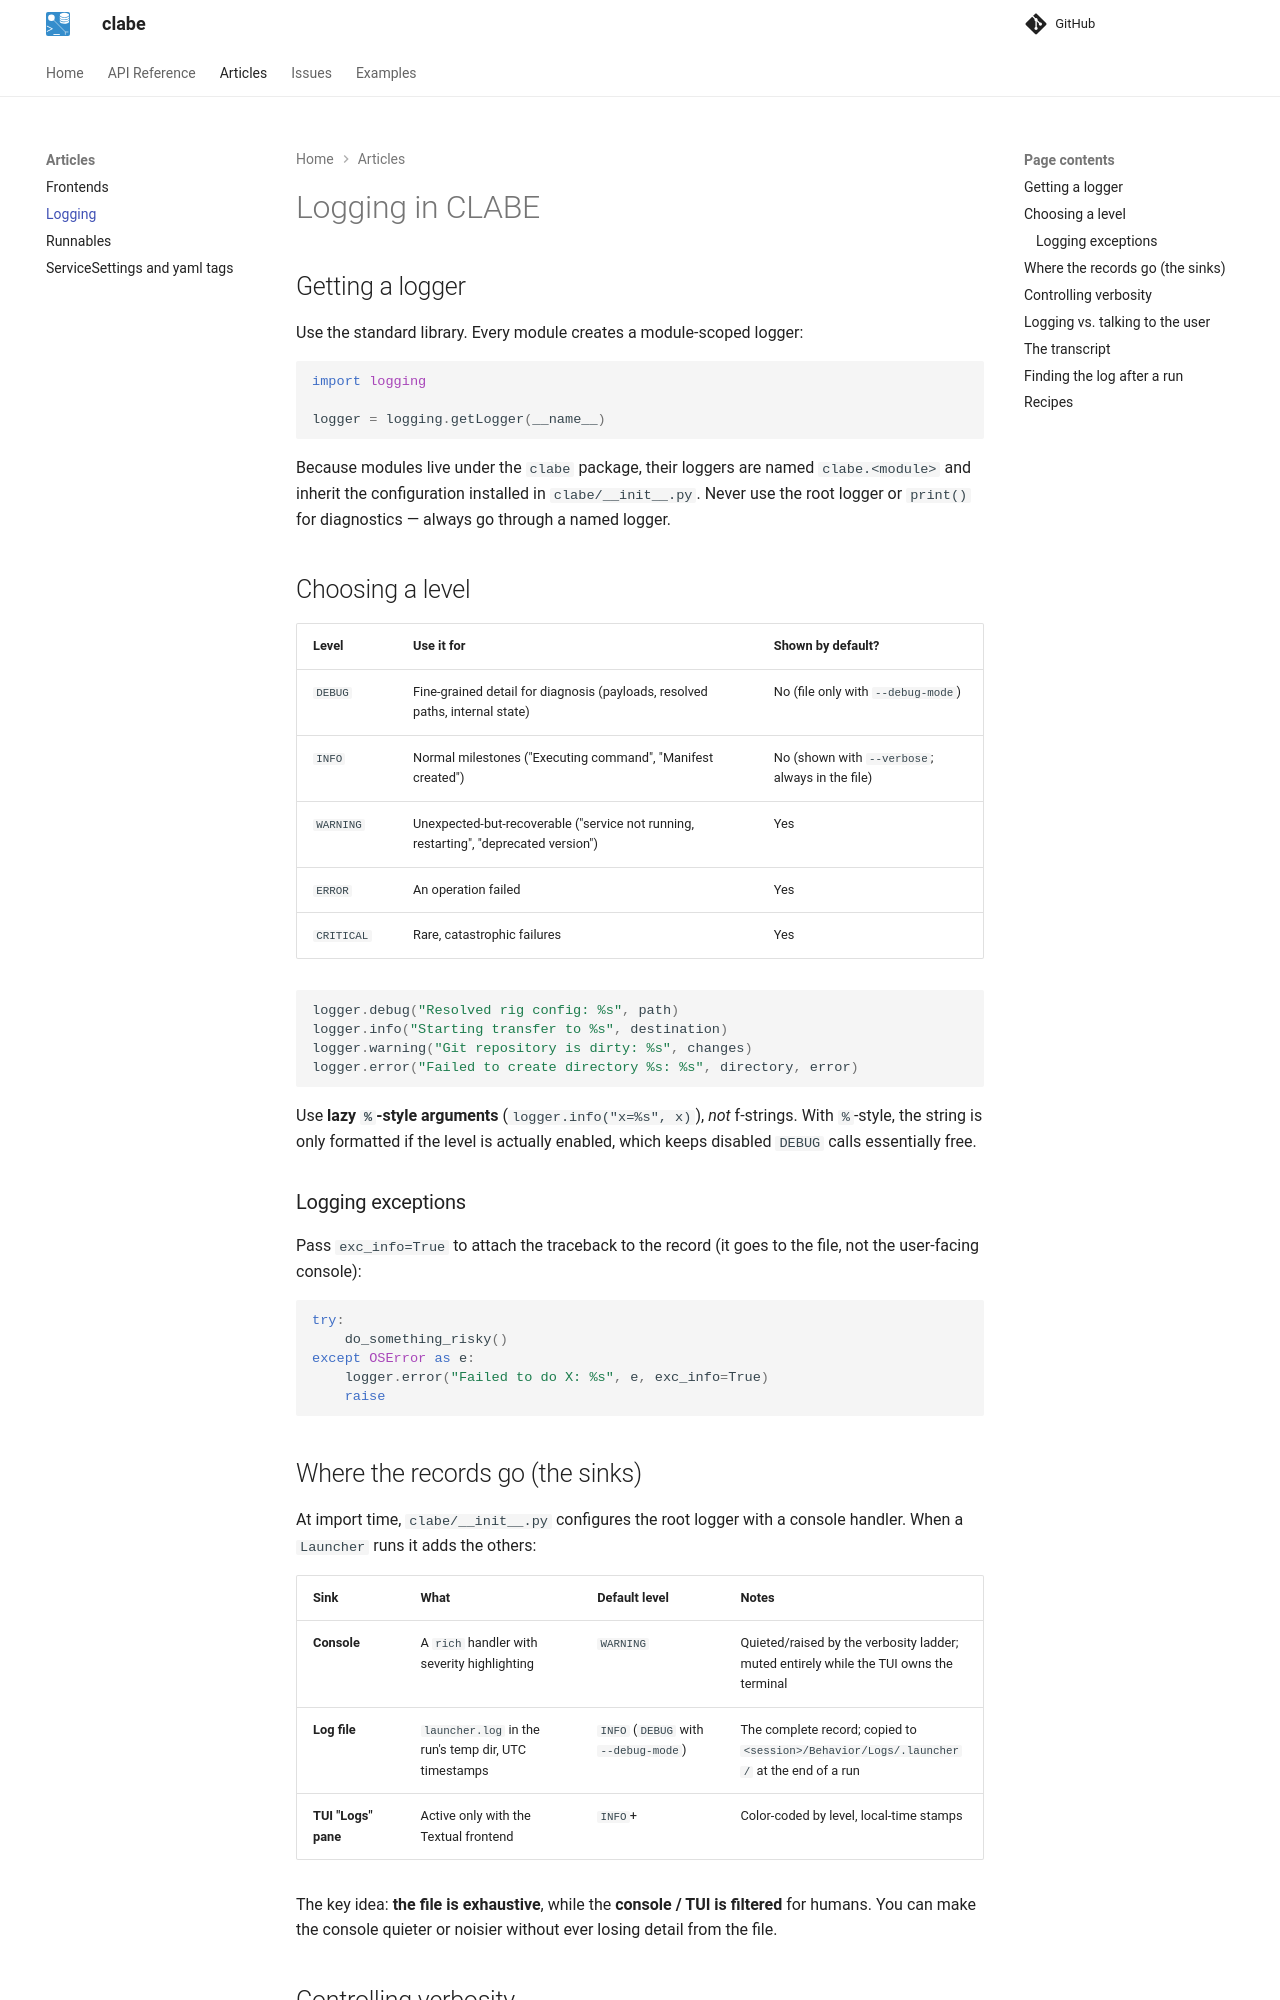

repository: AllenNeuralDynamics/Aind.Behavior.ExperimentLauncher · page: articles/logging/index.html · generator: mkdocs

# Logging in CLABE

## Getting a logger

Use the standard library. Every module creates a module-scoped logger:

```python
import logging

logger = logging.getLogger(__name__)
```

Because modules live under the `clabe` package, their loggers are named
`clabe.<module>` and inherit the configuration installed in `clabe/__init__.py`.
Never use the root logger or `print()` for diagnostics — always go through a
named logger.

## Choosing a level

| Level | Use it for | Shown by default? |
| --- | --- | --- |
| `DEBUG` | Fine-grained detail for diagnosis (payloads, resolved paths, internal state) | No (file only with `--debug-mode`) |
| `INFO` | Normal milestones ("Executing command", "Manifest created") | No (shown with `--verbose`; always in the file) |
| `WARNING` | Unexpected-but-recoverable ("service not running, restarting", "deprecated version") | Yes |
| `ERROR` | An operation failed | Yes |
| `CRITICAL` | Rare, catastrophic failures | Yes |

```python
logger.debug("Resolved rig config: %s", path)
logger.info("Starting transfer to %s", destination)
logger.warning("Git repository is dirty: %s", changes)
logger.error("Failed to create directory %s: %s", directory, error)
```

Use **lazy `%`-style arguments** (`logger.info("x=%s", x)`), *not* f-strings.
With `%`-style, the string is only formatted if the level is actually enabled,
which keeps disabled `DEBUG` calls essentially free.

### Logging exceptions

Pass `exc_info=True` to attach the traceback to the record (it goes to the file,
not the user-facing console):

```python
try:
    do_something_risky()
except OSError as e:
    logger.error("Failed to do X: %s", e, exc_info=True)
    raise
```

## Where the records go (the sinks)

At import time, `clabe/__init__.py` configures the root logger with a console
handler. When a `Launcher` runs it adds the others:

| Sink | What | Default level | Notes |
| --- | --- | --- | --- |
| **Console** | A `rich` handler with severity highlighting | `WARNING` | Quieted/raised by the verbosity ladder; muted entirely while the TUI owns the terminal |
| **Log file** | `launcher.log` in the run's temp dir, UTC timestamps | `INFO` (`DEBUG` with `--debug-mode`) | The complete record; copied to `<session>/Behavior/Logs/.launcher/` at the end of a run |
| **TUI "Logs" pane** | Active only with the Textual frontend | `INFO`+ | Color-coded by level, local-time stamps |

The key idea: **the file is exhaustive**, while the **console / TUI is filtered**
for humans. You can make the console quieter or noisier without ever losing
detail from the file.
